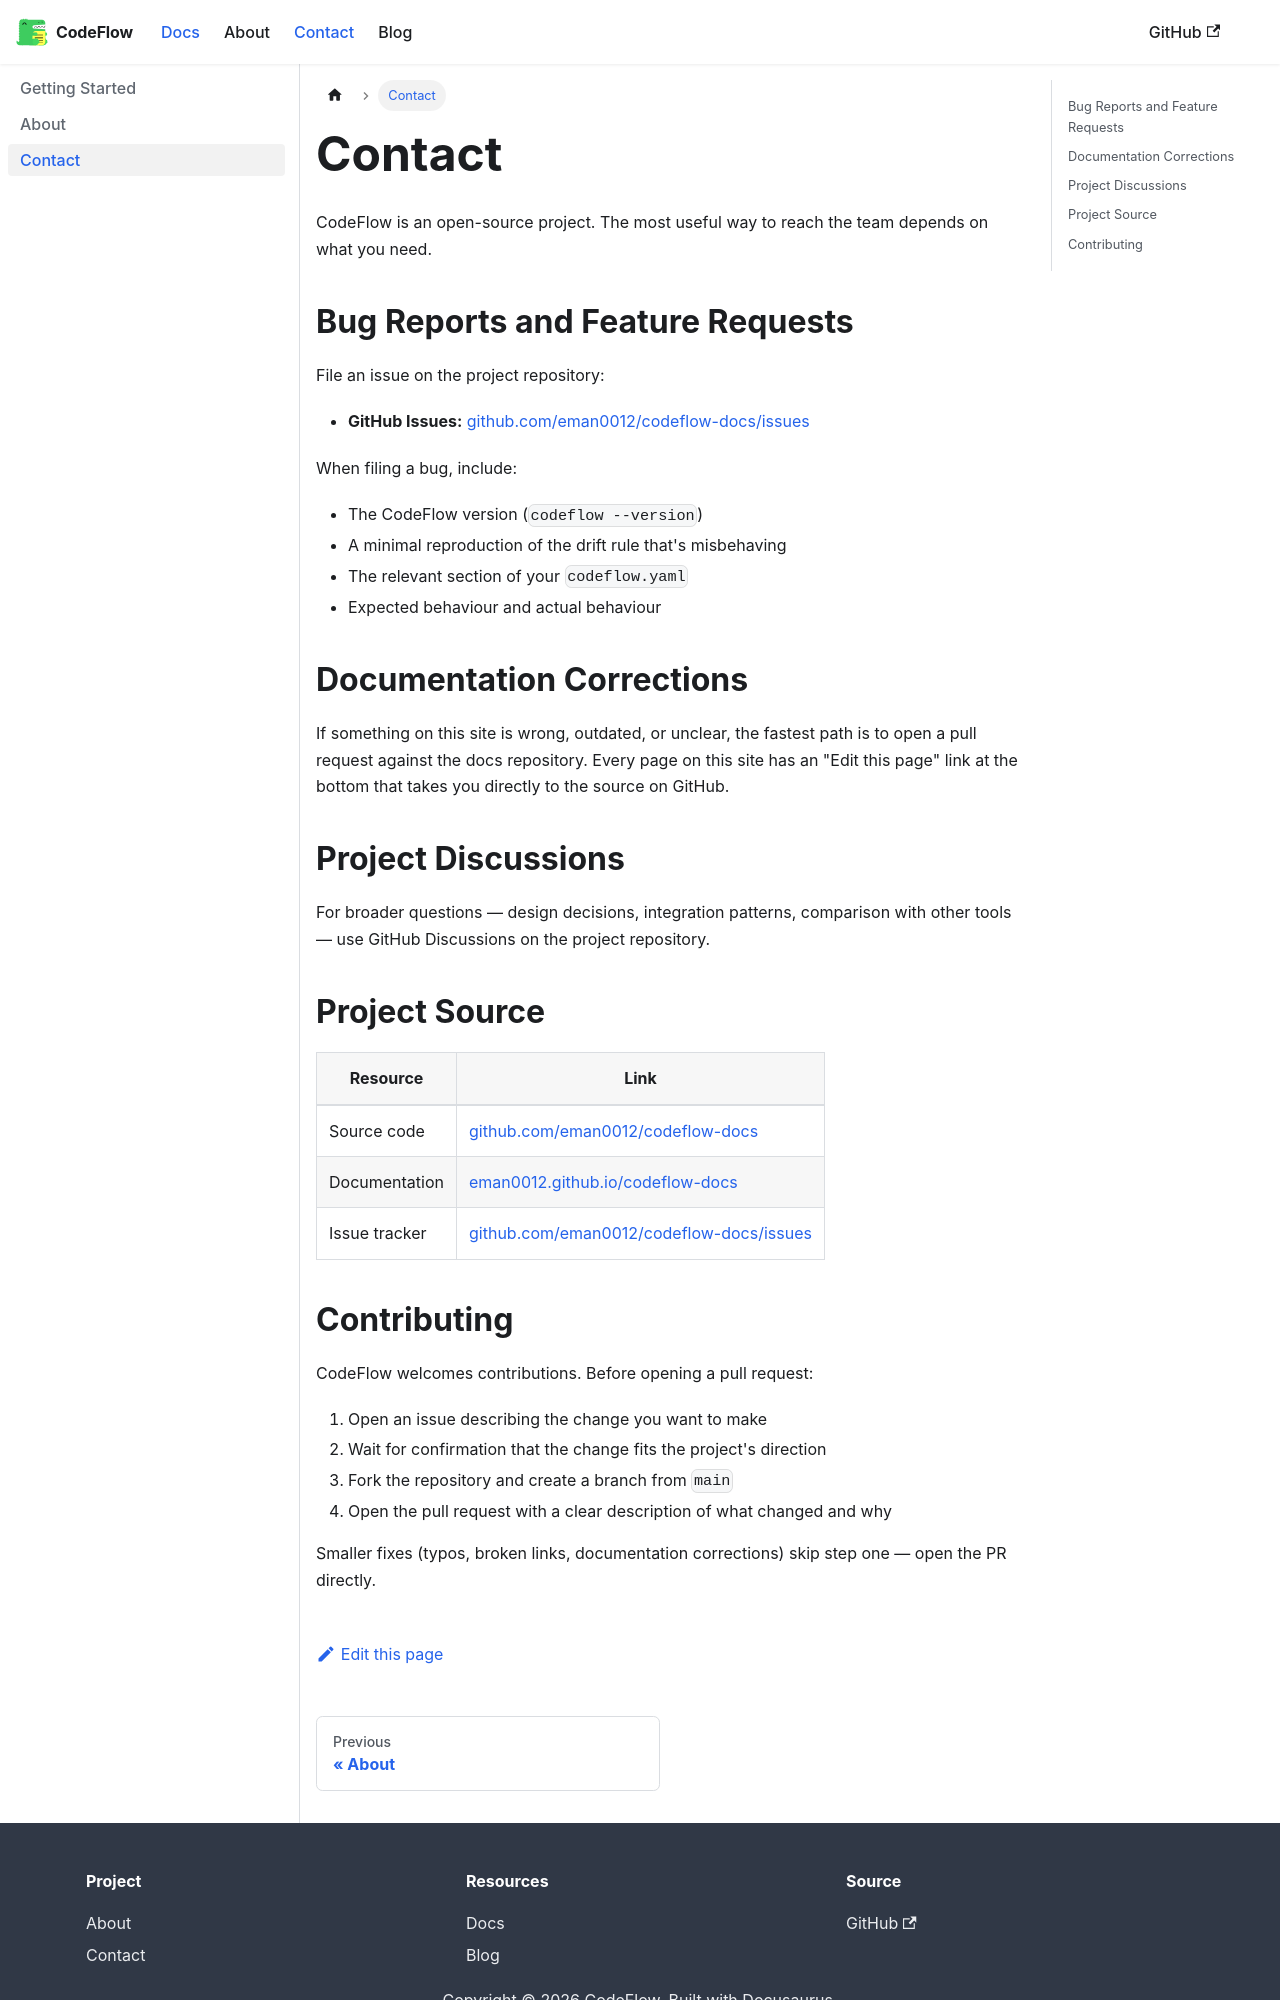

repository: eman0012/codeflow-docs · page: docs/contact.html · generator: docusaurus

---
sidebar_position: 3
title: Contact
---

# Contact

CodeFlow is an open-source project. The most useful way to reach the team depends on what you need.

## Bug Reports and Feature Requests

File an issue on the project repository:

- **GitHub Issues:** [github.com/eman0012/codeflow-docs/issues](https://github.com/eman0012/codeflow-docs/issues)

When filing a bug, include:

- The CodeFlow version (`codeflow --version`)
- A minimal reproduction of the drift rule that's misbehaving
- The relevant section of your `codeflow.yaml`
- Expected behaviour and actual behaviour

## Documentation Corrections

If something on this site is wrong, outdated, or unclear, the fastest path is to open a pull request against the docs repository. Every page on this site has an "Edit this page" link at the bottom that takes you directly to the source on GitHub.

## Project Discussions

For broader questions — design decisions, integration patterns, comparison with other tools — use GitHub Discussions on the project repository.

## Project Source

| Resource | Link |
|---|---|
| Source code | [github.com/eman0012/codeflow-docs](https://github.com/eman0012/codeflow-docs) |
| Documentation | [eman0012.github.io/codeflow-docs](https://eman0012.github.io/codeflow-docs) |
| Issue tracker | [github.com/eman0012/codeflow-docs/issues](https://github.com/eman0012/codeflow-docs/issues) |
